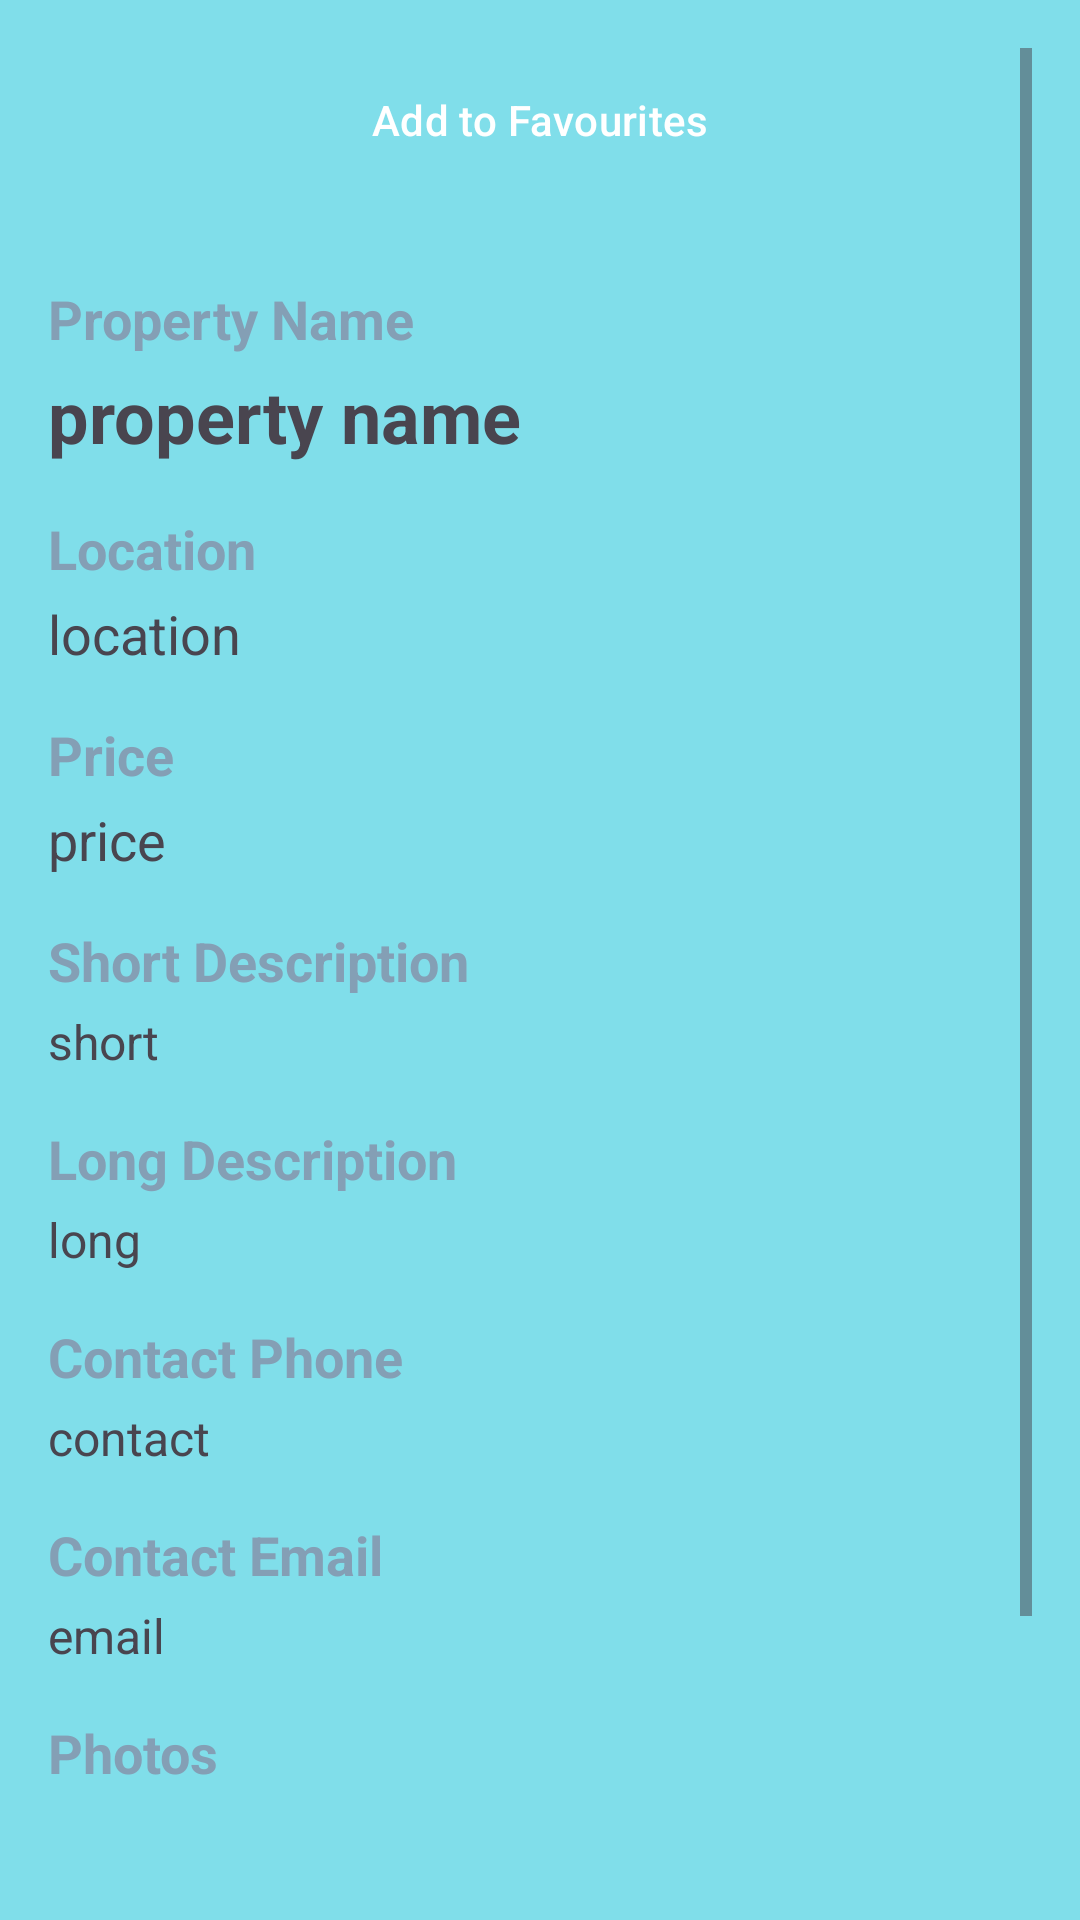

Reconstruct the res/layout file that produces this screen, plus the resources it refers to.
<!-- AndroidManifest.xml: application theme Theme.PropertyListingApplication -->
<!-- res/layout/activity_property_detail.xml -->
<ScrollView
    xmlns:android="http://schemas.android.com/apk/res/android"
    android:layout_width="match_parent"
    android:layout_height="match_parent"
    android:padding="16dp">

    <LinearLayout
        android:layout_width="match_parent"
        android:layout_height="wrap_content"
        android:orientation="vertical">

        <Button
            android:id="@+id/favorites"
            android:layout_width="match_parent"
            android:layout_height="wrap_content"
            android:text="Add to Favourites"/>

        
        <TextView
            android:layout_marginTop="30dp"
            android:layout_width="match_parent"
            android:layout_height="wrap_content"
            android:text="Property Name"
            android:textColor="@color/grey"
            android:textSize="18sp"
            android:textStyle="bold"
            android:layout_marginBottom="4dp"/>

        <TextView
            android:id="@+id/propertyName"
            android:layout_width="match_parent"
            android:layout_height="wrap_content"
            android:textSize="24sp"
            android:text="property name"
            android:textStyle="bold"
            android:layout_marginBottom="16dp"/>

        
        <TextView
            android:layout_width="match_parent"
            android:layout_height="wrap_content"
            android:text="Location"
            android:textSize="18sp"
            android:textColor="@color/grey"
            android:textStyle="bold"
            android:layout_marginBottom="4dp"/>

        <TextView
            android:id="@+id/location"
            android:text="location"
            android:layout_width="match_parent"
            android:layout_height="wrap_content"
            android:textSize="18sp"
            android:layout_marginBottom="16dp"/>

        
        <TextView
            android:layout_width="match_parent"
            android:layout_height="wrap_content"
            android:text="Price"
            android:textColor="@color/grey"
            android:textSize="18sp"
            android:textStyle="bold"
            android:layout_marginBottom="4dp"/>

        <TextView
            android:id="@+id/price"
            android:layout_width="match_parent"
            android:layout_height="wrap_content"
            android:textSize="18sp"
            android:text="price"
            android:layout_marginBottom="16dp"/>

        
        <TextView
            android:layout_width="match_parent"
            android:layout_height="wrap_content"
            android:text="Short Description"
            android:textColor="@color/grey"
            android:textSize="18sp"
            android:textStyle="bold"
            android:layout_marginBottom="4dp"/>

        <TextView
            android:id="@+id/shortDescription"
            android:layout_width="match_parent"
            android:layout_height="wrap_content"
            android:textSize="16sp"
            android:text="short"
            android:layout_marginBottom="16dp"/>

        
        <TextView
            android:layout_width="match_parent"
            android:layout_height="wrap_content"
            android:text="Long Description"
            android:textColor="@color/grey"
            android:textSize="18sp"
            android:textStyle="bold"
            android:layout_marginBottom="4dp"/>

        <TextView
            android:id="@+id/longDescription"
            android:text="long"
            android:layout_width="match_parent"
            android:layout_height="wrap_content"
            android:textSize="16sp"
            android:layout_marginBottom="16dp"/>

        
        <TextView
            android:layout_width="match_parent"
            android:layout_height="wrap_content"
            android:text="Contact Phone"
            android:textColor="@color/grey"
            android:textSize="18sp"
            android:textStyle="bold"
            android:layout_marginBottom="4dp"/>

        <TextView
            android:id="@+id/contactPhone"
            android:layout_width="match_parent"
            android:layout_height="wrap_content"
            android:textSize="16sp"
            android:text="contact"
            android:layout_marginBottom="16dp"/>

        
        <TextView
            android:layout_width="match_parent"
            android:layout_height="wrap_content"
            android:text="Contact Email"
            android:textSize="18sp"
            android:textColor="@color/grey"
            android:textStyle="bold"
            android:layout_marginBottom="4dp"/>

        <TextView
            android:id="@+id/contactEmail"
            android:text="email"
            android:layout_width="match_parent"
            android:layout_height="wrap_content"
            android:textSize="16sp"
            android:layout_marginBottom="16dp"/>

        
        <TextView
            android:layout_width="match_parent"
            android:layout_height="wrap_content"
            android:text="Photos"
            android:textColor="@color/grey"
            android:textSize="18sp"
            android:textStyle="bold"
            android:layout_marginBottom="4dp"/>

        <LinearLayout
            android:id="@+id/imageGallery"
            android:layout_width="match_parent"
            android:layout_height="wrap_content"
            android:orientation="horizontal"
            android:gravity="center"
            android:layout_marginBottom="16dp">

            
            <ImageView
                android:id="@+id/image1"
                android:layout_width="120dp"
                android:layout_height="120dp"
                android:layout_margin="4dp"
                android:scaleType="centerCrop"/>

            <ImageView
                android:id="@+id/image2"
                android:layout_width="120dp"
                android:layout_height="120dp"
                android:layout_margin="4dp"
                android:scaleType="centerCrop"/>

            <ImageView
                android:id="@+id/image3"
                android:layout_width="120dp"
                android:layout_height="120dp"
                android:layout_margin="4dp"
                android:scaleType="centerCrop"/>
        </LinearLayout>

        

    </LinearLayout>
</ScrollView>
<!-- resources referenced by this layout -->
<resources>
  <color name="grey">#849FB5</color>
  <style name="Theme.PropertyListingApplication" parent="Base.Theme.PropertyListingApplication" />
  <style name="Base.Theme.PropertyListingApplication" parent="Theme.Material3.DayNight.NoActionBar">
          
          
          <item name="colorPrimary">@color/blue_300</item>
          <item name="colorSecondary">@color/blue_200</item>
          <item name="android:colorBackground">@color/blue_400</item>
  
          <item name="android:buttonStyle">@style/CustomButtonStyle</item>
      </style>
  <color name="blue_300">#40748C</color>
  <color name="blue_200">#1263EF</color>
  <color name="blue_400">#80DEEA</color>
  <style name="CustomButtonStyle" parent="Widget.Material3.Button">
          <item name="android:backgroundTint">@color/blue_300</item>
          <item name="android:textColor">@color/white</item>
      </style>
  <color name="white">#FFFFFFFF</color>
</resources>
